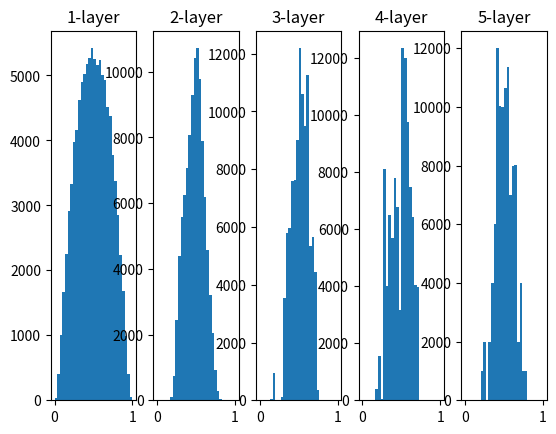

Reproduce this figure in Python.
"""
权重初始化实验：探索不同初始化方法对激活值分布的影响
实验目的：验证权重初始化对解决梯度消失问题的重要性
"""

import numpy as np
import matplotlib.pyplot as plt

def sigmoid(x):
    """Sigmoid激活函数"""
    return 1 / (1 + np.exp(-x))

# 实验参数设置
x = np.random.randn(1000, 100)  # 输入数据：1000个样本，每个样本100个特征
node_num = 100  # 每个隐藏层的神经元数量
hidden_layer_size = 5  # 隐藏层数量（5层深度网络）
activations = {}  # 存储每层激活值的字典

# 通过隐藏层进行前向传播
for i in range(hidden_layer_size):
    # 使用上一层的输出作为当前层的输入（第一层除外）
    if i != 0:
        x = activations[i - 1]  # 获取上一层的激活输出

    # === 权重初始化方法选择 ===
    # 方法1: 标准差为1的高斯分布（不推荐）
    # w = np.random.randn(node_num, node_num) * 1

    # 方法2: 标准差为0.01的高斯分布（过小会导致梯度消失）
    # w = np.random.randn(node_num, node_num) * 0.01

    # 方法3: Xavier初始化（推荐用于Sigmoid/Tanh）
    w = np.random.randn(node_num, node_num) / np.sqrt(node_num)

    # === 前向传播计算 ===
    z = np.dot(x, w)  # 线性变换：z = x·W
    a = sigmoid(z)  # 非线性激活：a = σ(z)
    activations[i] = a  # 存储当前层激活值

# === 可视化激活值分布 ===
for i, a in activations.items():
    plt.subplot(1, len(activations), i + 1)  # 创建子图
    plt.title(f"{i + 1}-layer")  # 设置标题（层数）
    # 绘制激活值直方图（范围0-1，30个柱）
    plt.hist(a.flatten(), 30, range=(0, 1))
plt.show()

"""
关键概念解释：
1. 权重初始化为0的问题：
   - 导致所有神经元学习相同的特征
   - 破坏网络的表达能力（对称权重问题）
   - 使深度网络无法有效训练

2. 梯度消失问题：
   - 深层网络中反向传播时梯度指数级减小
   - 导致浅层参数无法有效更新
   - 原因：激活函数导数值小于1时的连乘效应

3. 初始化方法选择：
   - Sigmoid/Tanh：推荐Xavier初始化（std=1/√n）
     * 保持各层激活值方差稳定
     * 防止激活值饱和（接近0或1）
   - ReLU：推荐He初始化（std=√(2/n)）
     * 补偿ReLU负区导数为0的特性
     * 保持正向传播中的信号强度

4. 实验观察点：
   - 标准差过大(std=1)：激活值集中0/1附近（梯度消失）
   - 标准差过小(std=0.01)：激活值集中0.5附近（信号衰减）
   - Xavier初始化：激活值保持良好分布（最佳实践）
"""

# === 权重初始化指南 ===
"""
激活函数       | 推荐初始化方法      | 数学公式
--------------|-------------------|-----------------------------
Sigmoid/Tanh | Xavier初始化      | W ∼ N(0, √(1/n_in))
ReLU/ELU     | He初始化          | W ∼ N(0, √(2/n_in))
Leaky ReLU   | He初始化变体       | W ∼ N(0, √(2/((1+α²)n_in)))
"""